The GitHub repository amolvyas-6/DL-EL contains a labelled image folder "dataset-custom" with 2 categories: normal road, potholes. Examples follow, each with its label.

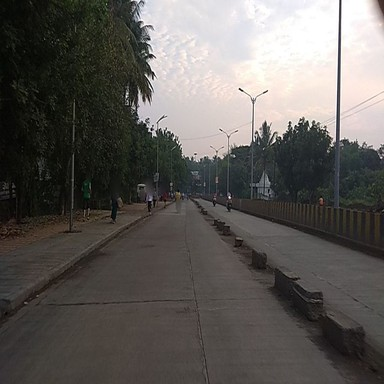
Label: normal road

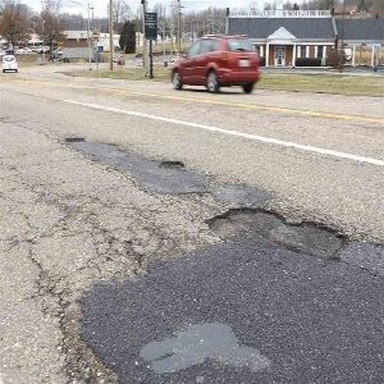
Label: potholes

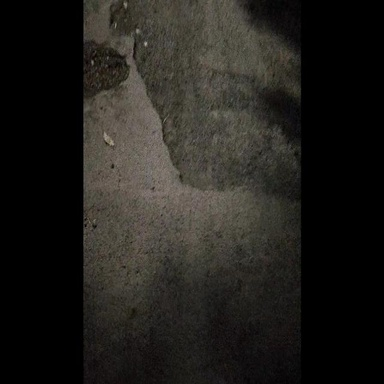
Label: potholes

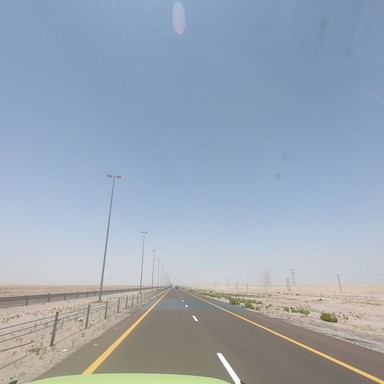
Label: normal road

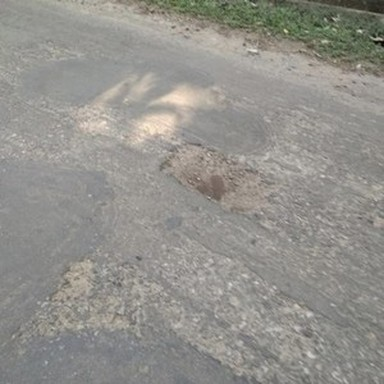
Label: potholes

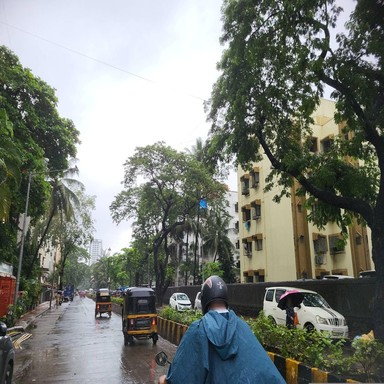
Label: normal road
